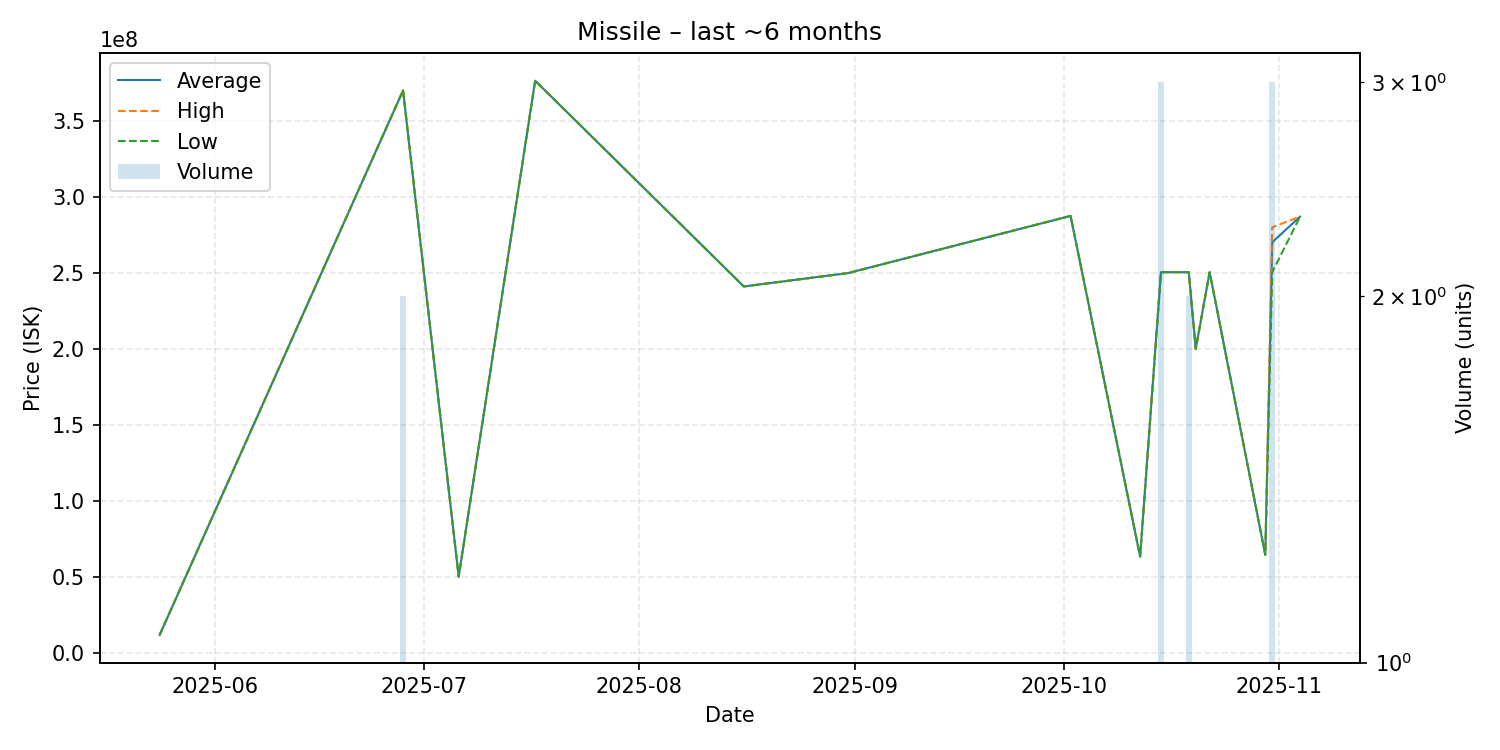

The table this chart was drawn from, first rows:
date, average, highest, lowest, order_count, volume
2025-05-24, 12000000, 12000000, 12000000, 1, 1
2025-06-28, 370000000, 370000000, 370000000, 2, 2
2025-07-06, 50300000, 50300000, 50300000, 1, 1
2025-07-17, 376400000, 376400000, 376400000, 1, 1
2025-08-16, 241100000, 241100000, 241100000, 1, 1
2025-08-31, 249900000, 249900000, 249900000, 1, 1
2025-10-02, 287500000, 287500000, 287500000, 1, 1
2025-10-12, 63490000, 63490000, 63490000, 1, 1
2025-10-15, 250500000, 250500000, 250500000, 2, 3
2025-10-16, 250500000, 250500000, 250500000, 1, 1
2025-10-19, 250500000, 250500000, 250500000, 1, 2
2025-10-20, 200000000, 200000000, 200000000, 1, 1
2025-10-22, 250500000, 250500000, 250500000, 1, 1
2025-10-30, 64630000, 64630000, 64630000, 1, 1
2025-10-31, 270166667, 280000000, 250500000, 3, 3
2025-11-04, 287000000, 287000000, 287000000, 1, 1
